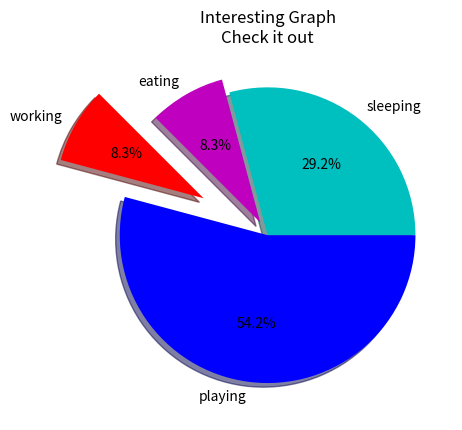

Python code for this plot:
# coding:utf-8
'''
Created on Nov 18, 2018

@author: liuyanan

https://www.youtube.com/watch?v=ZyTO4SwhSeE&list=PLQVvvaa0QuDfefDfXb9Yf0la1fPDKluPF&index=3
'''

import matplotlib.pyplot as plt


def line():
    x = [1, 2, 3]
    y = [5, 7, 4]

    x2 = [1, 2, 3]
    y2 = [10, 14, 12]

    plt.plot(x, y, label='First Line')
    plt.plot(x2, y2, label='Second Line')
    plt.xlabel('Plot Number')
    plt.ylabel('Important var')
    plt.title('Interesting Graph\nCheck it out')

    # 添加图例
    plt.legend()
    plt.show()


def barchart():
    x = [2, 4, 6, 8, 10]
    y = [6, 7, 8, 2, 4]

    x2 = [1, 3, 5, 9, 11]
    y2 = [7, 3, 9, 12, 5]

    plt.bar(x, y, label='bars1', color='r')
    plt.bar(x2, y2, label='bars2', color='c')

    plt.xlabel('Plot Number')
    plt.ylabel('Important var')
    plt.title('Interesting Graph\nCheck it out')
    plt.legend()

    plt.show()


def histograms():
    # 这个不是简单的罗列，而是按给定的区间统计各个区间的的个数，可以看到数据的分布
    population_ages = [22, 34, 45, 76, 73, 85, 98, 2, 39, 120, 11, 77, 98, 33, 54, 89, 83, 27, 29, 10, 30, 70]

#     ids = [x for x in range(len(population_ages))]
#     plt.bar(ids, population_ages)

    bins = [0, 10, 20, 30, 40, 50, 60, 70, 80, 90, 100, 120, 130]

    plt.hist(population_ages, bins, histtype='bar', rwidth=0.8)

    plt.xlabel('Plot Number')
    plt.ylabel('Important var')
    plt.title('Interesting Graph\nCheck it out')
    plt.legend()

    plt.show()


def scatter_plots():
    x = [1, 2, 3, 4, 5, 6, 7, 8]
    y = [4, 6, 7, 1, 9, 2, 8, 2]

    y2 = [12, 3, 2, 13, 4, 9, 10, 1]

    plt.scatter(x, y, label='skitcat', marker='+', s=100)
    plt.scatter(x, y2, label='skitcat', marker='o', s=100)

    plt.xlabel('Plot Number')
    plt.ylabel('Important var')
    plt.title('Interesting Graph\nCheck it out')
    plt.legend()
    plt.show()


def stack_plots():
    days = [1, 2, 3, 4, 5]
    sleeping = [7, 8, 6, 11, 7]
    eating = [2, 3, 4, 3, 2]
    working = [7, 8, 7, 2, 2]
    playing = [8, 5, 7, 8, 13]

    plt.stackplot(days, sleeping, eating, working, playing, colors=['m', 'c', 'r', 'k'], labels=['sleeping', 'eating', 'working', 'playing'])

    plt.xlabel('Plot Number')
    plt.ylabel('Important var')
    plt.title('Interesting Graph\nCheck it out')
    plt.legend()
    plt.show()


def pie_charts():
    slices = [7, 2, 2, 13]
    activities = ['sleeping', 'eating', 'working', 'playing']
    colors = ['c', 'm', 'r', 'b']

    plt.pie(slices,
            labels=activities,
            colors=colors,
            shadow=True,
            explode=(0, 0.1, 0.5, 0),
            autopct='%1.1f%%')

    plt.title('Interesting Graph\nCheck it out')
    plt.show()


if __name__ == '__main__':
    # line()
    # barchart()
    # histograms()
    # scatter_plots()
    # stack_plots()
    pie_charts()
